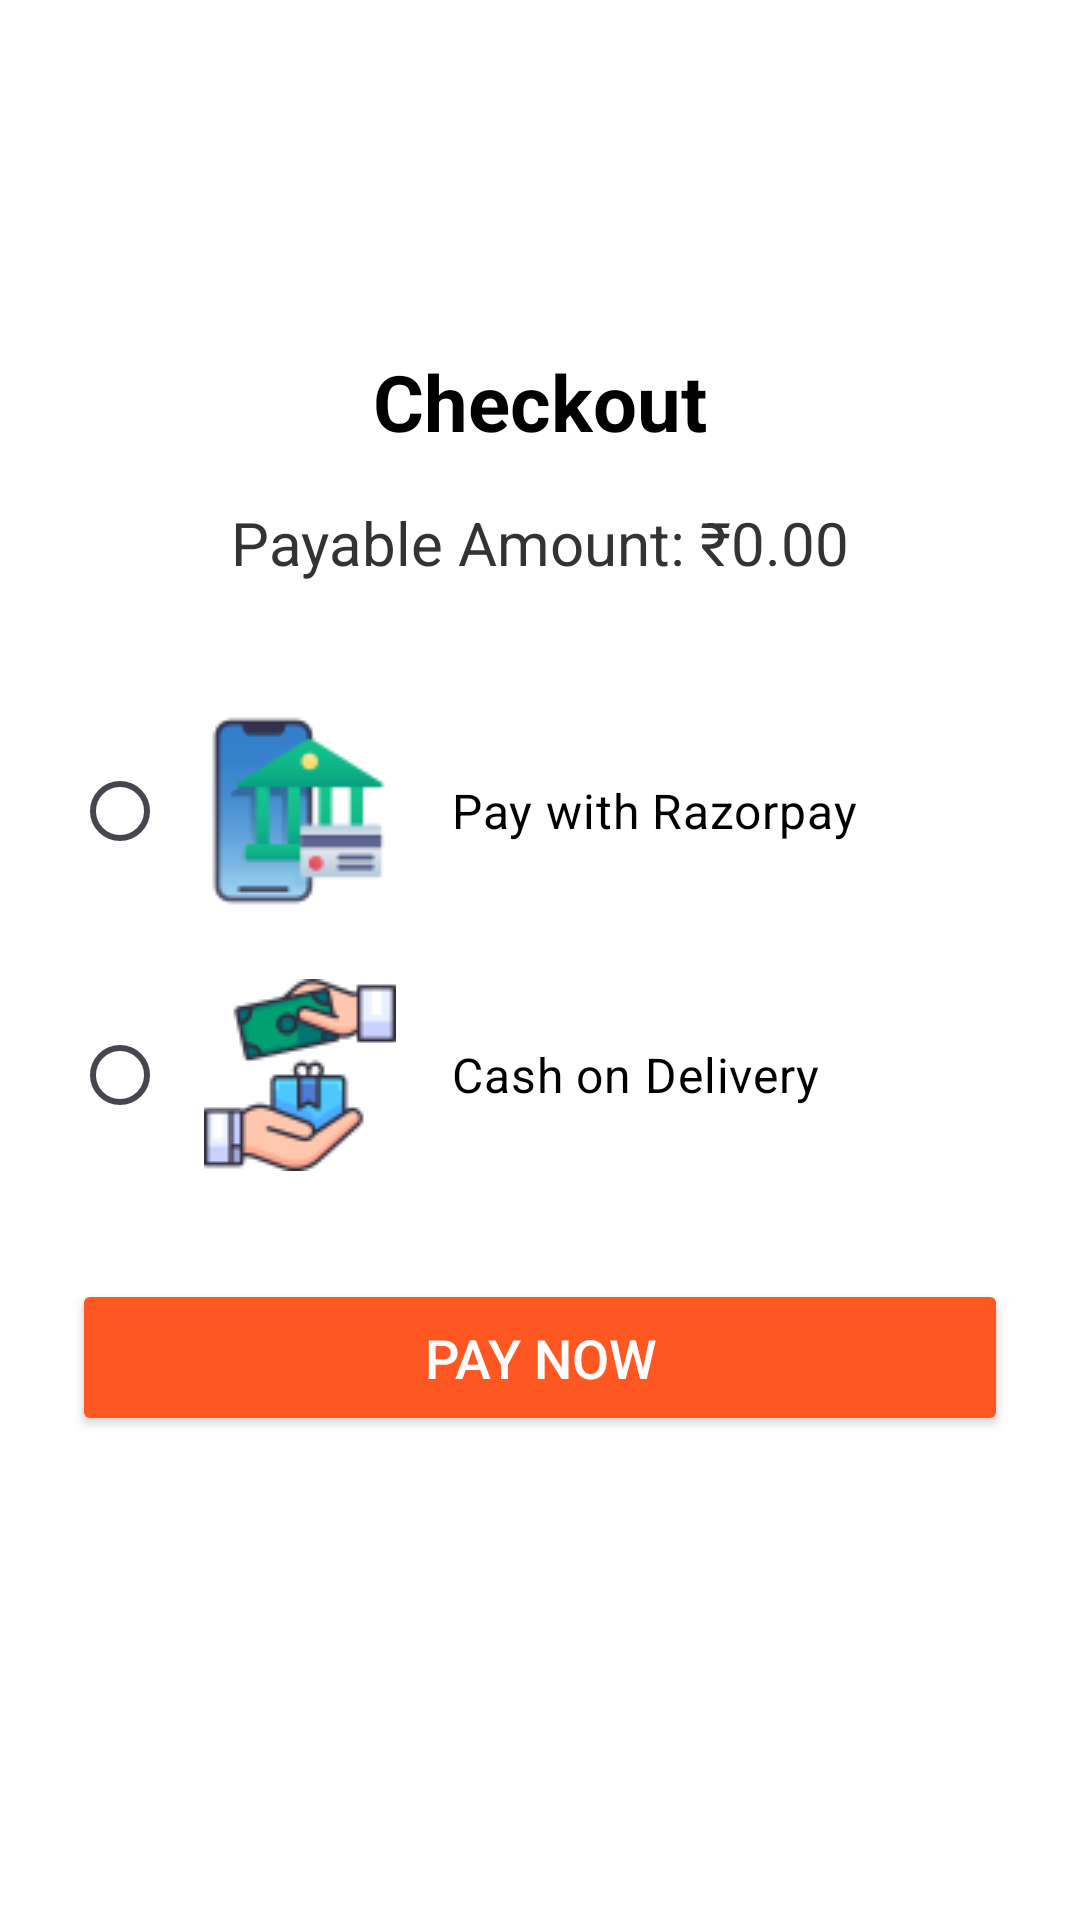

Android layout source for this screen:
<!-- AndroidManifest.xml: application theme Theme.FoodOrderingApp -->
<!-- res/layout/checkout.xml -->
<?xml version="1.0" encoding="utf-8"?>
<androidx.constraintlayout.widget.ConstraintLayout
    xmlns:android="http://schemas.android.com/apk/res/android"
    xmlns:app="http://schemas.android.com/apk/res-auto"
    android:layout_width="match_parent"
    android:layout_height="match_parent"
    android:background="#FFFFFF">

    <LinearLayout
        android:id="@+id/checkoutLayout"
        android:layout_width="0dp"
        android:layout_height="wrap_content"
        android:gravity="center_horizontal"
        android:orientation="vertical"
        android:padding="24dp"
        app:layout_constraintBottom_toBottomOf="parent"
        app:layout_constraintEnd_toEndOf="parent"
        app:layout_constraintHorizontal_bias="0.0"
        app:layout_constraintStart_toStartOf="parent"
        app:layout_constraintTop_toTopOf="parent"
        app:layout_constraintVertical_bias="0.402">

        <TextView
            android:id="@+id/checkoutTitle"
            android:layout_width="wrap_content"
            android:layout_height="wrap_content"
            android:layout_marginBottom="16dp"
            android:text="@string/checkout"
            android:textColor="#000000"
            android:textSize="26sp"
            android:textStyle="bold" />

        <TextView
            android:id="@+id/checkoutTotalText"
            android:layout_width="wrap_content"
            android:layout_height="wrap_content"
            android:layout_marginBottom="32dp"
            android:text="Payable Amount: ₹0.00"
            android:textColor="#333333"
            android:textSize="20sp" />

        <RadioGroup
            android:id="@+id/paymentOptions"
            android:layout_width="match_parent"
            android:layout_height="wrap_content"
            android:orientation="vertical">

            <RadioButton
                android:id="@+id/radioRazorpay"
                android:layout_width="match_parent"
                android:layout_height="wrap_content"
                android:buttonTint="@color/black"
                android:textColor="@color/black"
                android:drawableStart="@drawable/mobile_banking"
                android:drawablePadding="10dp"
                android:padding="12dp"
                android:text="  Pay with Razorpay"
                android:textSize="16sp" />

            <RadioButton
                android:id="@+id/radioCOD"
                android:layout_width="match_parent"
                android:layout_height="wrap_content"
                android:buttonTint="@color/black"
                android:drawableStart="@drawable/cod"
                android:drawablePadding="10dp"
                android:textColor="@color/black"
                android:padding="12dp"
                android:text="  Cash on Delivery"
                android:textSize="16sp" />
        </RadioGroup>

        <Button
            android:id="@+id/btnPayNow"
            android:layout_width="match_parent"
            android:layout_height="wrap_content"
            android:layout_marginTop="24dp"
            android:backgroundTint="#FF5722"
            android:elevation="4dp"
            android:padding="14dp"
            android:text="@string/pay_now"
            android:textColor="#FFFFFF"
            android:textSize="18sp" />
    </LinearLayout>

</androidx.constraintlayout.widget.ConstraintLayout>
<!-- resources referenced by this layout -->
<resources>
  <color name="black">#FF000000</color>
  <!-- drawable cod: png bitmap (drawable, 4862 bytes) -->
  <!-- drawable mobile_banking: png bitmap (drawable, 3232 bytes) -->
  <string name="checkout">Checkout</string>
  <string name="pay_now">Pay Now</string>
  <style name="Theme.FoodOrderingApp" parent="Base.Theme.FoodOrderingApp" />
  <style name="Base.Theme.FoodOrderingApp" parent="Theme.Material3.DayNight.NoActionBar">
          
          <item name="android:windowBackground">@color/white</item> 
          <item name="android:statusBarColor">@android:color/transparent</item>
      </style>
  <color name="white">#FFFFFFFF</color>
</resources>
